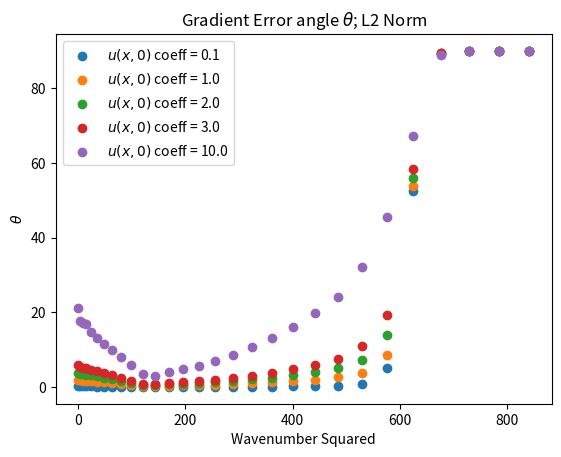

Source code (Python):
import numpy as np
import matplotlib.pyplot as plt

wavenumbers = list(range(1, 30))

# angles_Tp25 = [3.9253937453117373, 3.4772503998227866, 3.2782080894346532, 3.006694799023987, 2.5554222951124332, 1.9357589576987653, 1.1864996481280585, 0.6568061345971785, 0.6072445706897635, 0.711329356538798, 0.5667038765342528, 0.4837571163772629, 0.5069364943434453, 0.6525056897885418, 0.8704179739624783, 1.4803071246049264, 2.858587708248942, 7.4146972071266894, 40.53857173490041]

# angles_Tp125 = [1.9787586219501039, 1.811714509237827, 1.7575454922317357, 1.713792823409562, 1.6286355402801727, 1.4998758972660753, 1.329991486482292, 1.1244118913070005, 0.8927230622261584, 0.6629208177758826, 0.5037179380664408, 0.46976806767682067, 0.4889392352709382, 0.48674717420835484, 0.5893695674679827, 0.9108470510559243, 1.4232851548553975, 2.414132951672069, 5.712935905712359]

# angles_Tp0625 = [1.6108058224889474, 1.4643102600167492, 1.2653551096993203, 1.7766287261379012, 1.4410956560131152, 1.5645870555113952, 1.5133208326709966, 1.493395519323978, 1.4601776212305533, 1.429452639331732, 1.4085770128377426, 1.3958081490622756, 1.3847638080983866, 1.3889239142652345, 1.4486466881742248, 1.618136191565758, 1.9708806015762588, 2.7073709869942855, 4.532422402760249]

# angles_Tp03125 = [1.0138017783260256, 0.9667418294834762, 0.8840860521222065, 1.0898377488961226, 0.9561805935753825, 1.007740811424192, 0.9941435509998874, 0.9933441677076007, 0.9892010516619112, 0.9837196376643332, 0.9763874348997149, 0.9676536343068867, 0.958750778001538, 0.951370005799045, 0.9472925265659278, 0.9481135827230412, 0.9548448898515748, 0.9704161220739166, 1.0052154301093448]


# plt.scatter(np.array(wavenumbers)**2, np.array(angles_Tp03125) / 0.03125, label=r"$T = 0.03125$")
# plt.scatter(np.array(wavenumbers)**2, np.array(angles_Tp0625) / 0.0625, label=r"$T = 0.0625$")
# plt.scatter(np.array(wavenumbers)**2, np.array(angles_Tp125) / 0.125, label=r"$T = 0.125$")
# plt.scatter(np.array(wavenumbers)**2, np.array(angles_Tp25) / 0.25, label=r"$T = 0.250$")
# # plt.scatter(np.array(wavenumbers)**2, np.array(angles_Tp5) / 0.5, label=r"$T = 0.500$")
# plt.legend()
# plt.title('Gradient Error angle ' + r'$\theta$' + '; L2 Norm')
# plt.ylabel(r'$\theta \; / \; T$')
# plt.xlabel('Wavenumber Squared')
# plt.savefig('diff_angles_L2.png')
# plt.show()

# angles_sig0p5 = [2.8903909693754266, 3.0251637085213985, 2.152538403175641, 1.3911358624833283, 1.640939228827782, 1.7494883206029088, 1.3972738603650163, 0.8005037756383685, 0.5984068673867803, 0.4260080300909771, 0.3102670598663749, 0.23004971978075595, 0.18482250179178888, 0.2284225362423796, 0.14512512928945304, 0.15037423457541388, 0.14263813695301902, 0.16850458691177728, 0.2649427749144767, 0.3820335522840748, 0.5989317609181278, 0.9992825747103077, 2.400780682360232, 8.317152609171998, 46.200913728771276, 87.4604560346106, 89.92363876491626, 89.98148811246298, 89.99523388954421]

# angles_sig1p0 = [2.028940175512237, 2.2635433644520475, 1.9349175162295216, 1.9034020095361963, 1.7580604034814948, 1.532403468248396, 1.2537587552633274, 0.9601688045205122, 0.709889494164756, 0.4787284713299276, 0.3020915462986209, 0.21430452560748992, 0.22517588756348672, 0.2858251329267828, 0.20229228586806183, 0.15336831954663144, 0.14551638898092323, 0.16862607882462236, 0.32190102587869385, 0.5344853557836915, 0.8317049703127806, 1.2894146695143351, 2.6591340934470225, 6.641372778653403, 25.50802492478883, 79.2868234112815, 89.85509317037538, 89.99798569503132, 90.00001103009835]

# angles_sig1p5 = [1.9681621865424146, 1.799798349256263, 1.7453618559121937, 1.7013305773509881, 1.6154284864820474, 1.4854231835544816, 1.3137059576780978, 1.1055046546133704, 0.8695050754521765, 0.6307837555980024, 0.45604841946668234, 0.41228217355996494, 0.4548910441654602, 0.47996767504383286, 0.44782088466070175, 0.4328514749184395, 0.4624342230566178, 0.49523421569193077, 0.6915521827889768, 1.0771250880047558, 1.683866806262905, 3.124746975802962, 8.765751014350414, 40.315315068828696, 85.43056280554967, 90.16608850550533, 90.00616502087458, 89.99925188333897, 89.99998543778356]

# plt.scatter(np.array(wavenumbers)**2, np.array(angles_sig0p5), label=r"$\sigma = 0.5$")
# plt.scatter(np.array(wavenumbers)**2, np.array(angles_sig1p0), label=r"$\sigma = 1.0$")
# plt.scatter(np.array(wavenumbers)**2, np.array(angles_sig1p5), label=r"$\sigma = 1.5$")
# plt.legend()
# plt.title('Gradient Error angle ' + r'$\theta$' + '; L2 Norm')
# plt.ylabel(r'$\theta$')
# plt.xlabel('Wavenumber Squared')
# plt.savefig('diff_angles_sig.png')
# plt.show()

angles_coeff0p1 = [0.19607386139981897, 0.18095046377611473, 0.174682852100142, 0.17004919185837974, 0.16158384943263807, 0.14863035785966747, 0.13135880527274954, 0.11040589556322546, 0.08690127001709398, 0.06369069267167321, 0.047683134770261426, 0.04574719702768624, 0.0532526926651361, 0.06075711934804565, 0.06629353074988964, 0.07652965273072289, 0.09232345352433835, 0.11133433796610172, 0.14062049534260895, 0.1834083145928469, 0.24499739627729517, 0.37874489347649226, 0.9373893714712644, 5.164410451229314, 52.43856300500988, 89.28399323213466, 90.00010300102858, 89.99966274626246, 89.99999666550443]

angles_coeff1 = [1.9379924236530097, 1.7658414185838027, 1.702403635341788, 1.6641394172355528, 1.5736734251686613, 1.4399576886730339, 1.2618209104622589, 1.0432672709784587, 0.7897337401510182, 0.519315503171403, 0.2989324482677127, 0.26403645358836364, 0.37721647354310084, 0.47800213541783876, 0.5426394869351279, 0.6535344108917754, 0.8186451612006765, 1.0166283780902923, 1.2781676330453993, 1.6141934086269152, 2.01948694734951, 2.579727000653523, 3.842240558894084, 8.542460509590173, 53.83857767838935, 89.31945095588776, 90.00137973301388, 89.9992433671398, 89.99998506105842]

angles_coeff2 = [3.9036067199864974, 3.5207854013757487, 3.3942724782352878, 3.335377739248648, 3.1408581053018305, 2.8716560767770103, 2.518358149533636, 2.087520123360432, 1.584957908559012, 1.0420195312178206, 0.5962006906256181, 0.5288561349503899, 0.7555246350062257, 0.9581976025069989, 1.0911354773958009, 1.3141540827720055, 1.645390903457455, 2.043048365809034, 2.563067510543989, 3.2278413085568385, 4.021667658276525, 5.09026500721547, 7.378867276312465, 13.93206075373992, 55.992535355159696, 89.33617332311671, 90.0022778329345, 89.99877612937918, 89.99996822264328]

angles_coeff3 = [5.903627866833155, 5.273484239263231, 5.082760151029716, 5.015960028740877, 4.69516995436327, 4.287239002443074, 3.762536783176434, 3.128992693269129, 2.386885218497607, 1.5739047920153617, 0.899349251821334, 0.8008036241989684, 1.138414430354849, 1.442104977367724, 1.6471155432633877, 1.984145305737045, 2.4830852167154704, 3.081215421865917, 3.8583799687098552, 4.852247183442121, 6.03218222595364, 7.601374445342454, 10.895173209494823, 19.374743213633575, 58.27575528482923, 89.33283627857931, 90.00280213604981, 89.99831063622281, 89.9999471240858]

angles_coeff10 = [21.27279485838503, 17.818066588584635, 17.194149439026713, 16.994999747571764, 14.66628756441866, 13.226130085958099, 11.641070490090504, 9.9578737893644, 8.035890546093555, 5.819843489828288, 3.5472063159126237, 3.00636165997621, 3.941262938134475, 4.8766420330856315, 5.676743696760107, 6.901759595278372, 8.640897393721172, 10.622401105494436, 13.02809609851202, 16.216277229026023, 19.84302556876834, 24.229285731185303, 32.118337649892624, 45.478333067211764, 67.26144934998102, 88.98451879068865, 90.0034990542148, 89.9951201483587, 89.99965124636236]

plt.scatter(np.array(wavenumbers)**2, np.array(angles_coeff0p1), label="$u(x, 0)$ coeff = 0.1")
plt.scatter(np.array(wavenumbers)**2, np.array(angles_coeff1), label="$u(x, 0)$ coeff = 1.0")
plt.scatter(np.array(wavenumbers)**2, np.array(angles_coeff2), label="$u(x, 0)$ coeff = 2.0")
plt.scatter(np.array(wavenumbers)**2, np.array(angles_coeff3), label="$u(x, 0)$ coeff = 3.0")
plt.scatter(np.array(wavenumbers)**2, np.array(angles_coeff10), label="$u(x, 0)$ coeff = 10.0")
# plt.scatter(np.array(wavenumbers)**2, np.array(angles_coeff1p1), label="$u(x, 0)$ coeff = 1.1")
plt.legend()
plt.title('Gradient Error angle ' + r'$\theta$' + '; L2 Norm')
plt.ylabel(r'$\theta$')
plt.xlabel('Wavenumber Squared')
plt.savefig('diff_angles_icscale.png')
plt.show()
